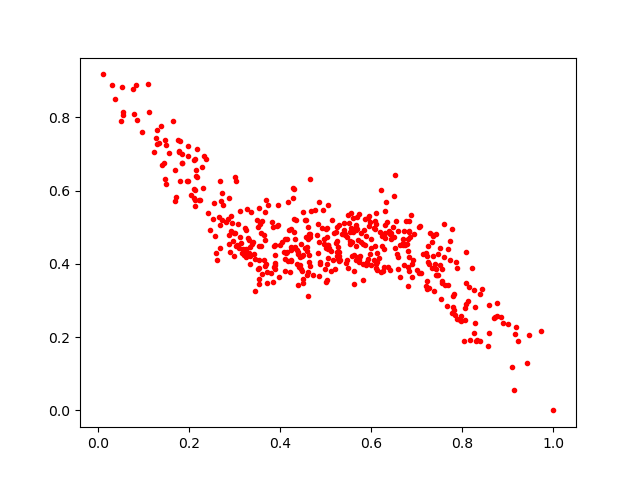

Source data for this figure (header and first rows):
0.50594926, 0.5598428
0.466, 0.4732
0.5358, 0.483
0.5988, 0.4447
0.6831, 0.4886
0.7532, 0.3034
0.6243, 0.4772
0.6193, 0.4864
0.4284, 0.6062
0.1854, 0.6753
0.5245, 0.5016
0.3542, 0.3886
0.1469, 0.6307
0.6553, 0.5179
0.6117, 0.4303
0.1982, 0.6278
0.8253, 0.329
0.5166, 0.4113
0.3424, 0.4266
0.3019, 0.6374
0.3717, 0.3793
0.2938, 0.5117
0.5548, 0.5405
0.5537, 0.4626
0.6846, 0.4744
0.3229, 0.4975
0.2189, 0.6388
0.9469, 0.2054
0.4851, 0.569
0.4652, 0.4829
0.5602, 0.4878
0.2131, 0.5758
0.8856, 0.2538
0.1294, 0.7281
0.6815, 0.4684
0.4238, 0.4111
0.6828, 0.5171
0.2677, 0.4449
0.4398, 0.426
0.4606, 0.3772
0.6567, 0.4267
0.8203, 0.3881
0.856, 0.1769
0.8268, 0.238
0.506, 0.4527
0.5059, 0.452
0.386, 0.448
0.4129, 0.4307
0.6077, 0.4486
0.4227, 0.3774
0.322, 0.4231
0.6516, 0.4425
0.5969, 0.5144
0.7554, 0.3876
0.7356, 0.4767
0.8767, 0.2582
0.2282, 0.664
0.6107, 0.5385
0.5987, 0.4677
0.03146, 0.8887
0.4489, 0.4222
... 429 more rows
